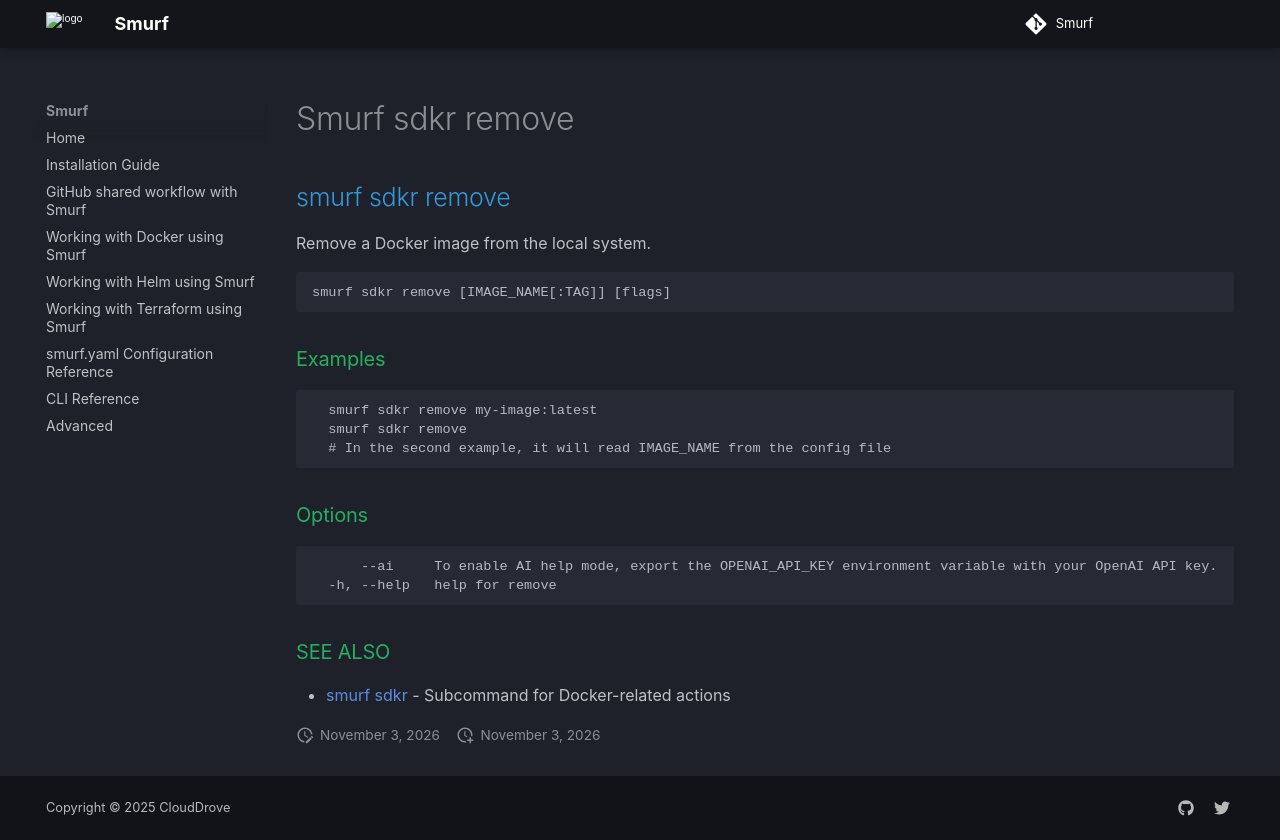

repository: clouddrove/smurf · page: cli/smurf_sdkr_remove/index.html · generator: mkdocs

## smurf sdkr remove

Remove a Docker image from the local system.

```
smurf sdkr remove [IMAGE_NAME[:TAG]] [flags]
```

### Examples

```

  smurf sdkr remove my-image:latest
  smurf sdkr remove
  # In the second example, it will read IMAGE_NAME from the config file

```

### Options

```
      --ai     To enable AI help mode, export the OPENAI_API_KEY environment variable with your OpenAI API key.
  -h, --help   help for remove
```

### SEE ALSO

* [smurf sdkr](smurf_sdkr.md)	 - Subcommand for Docker-related actions
